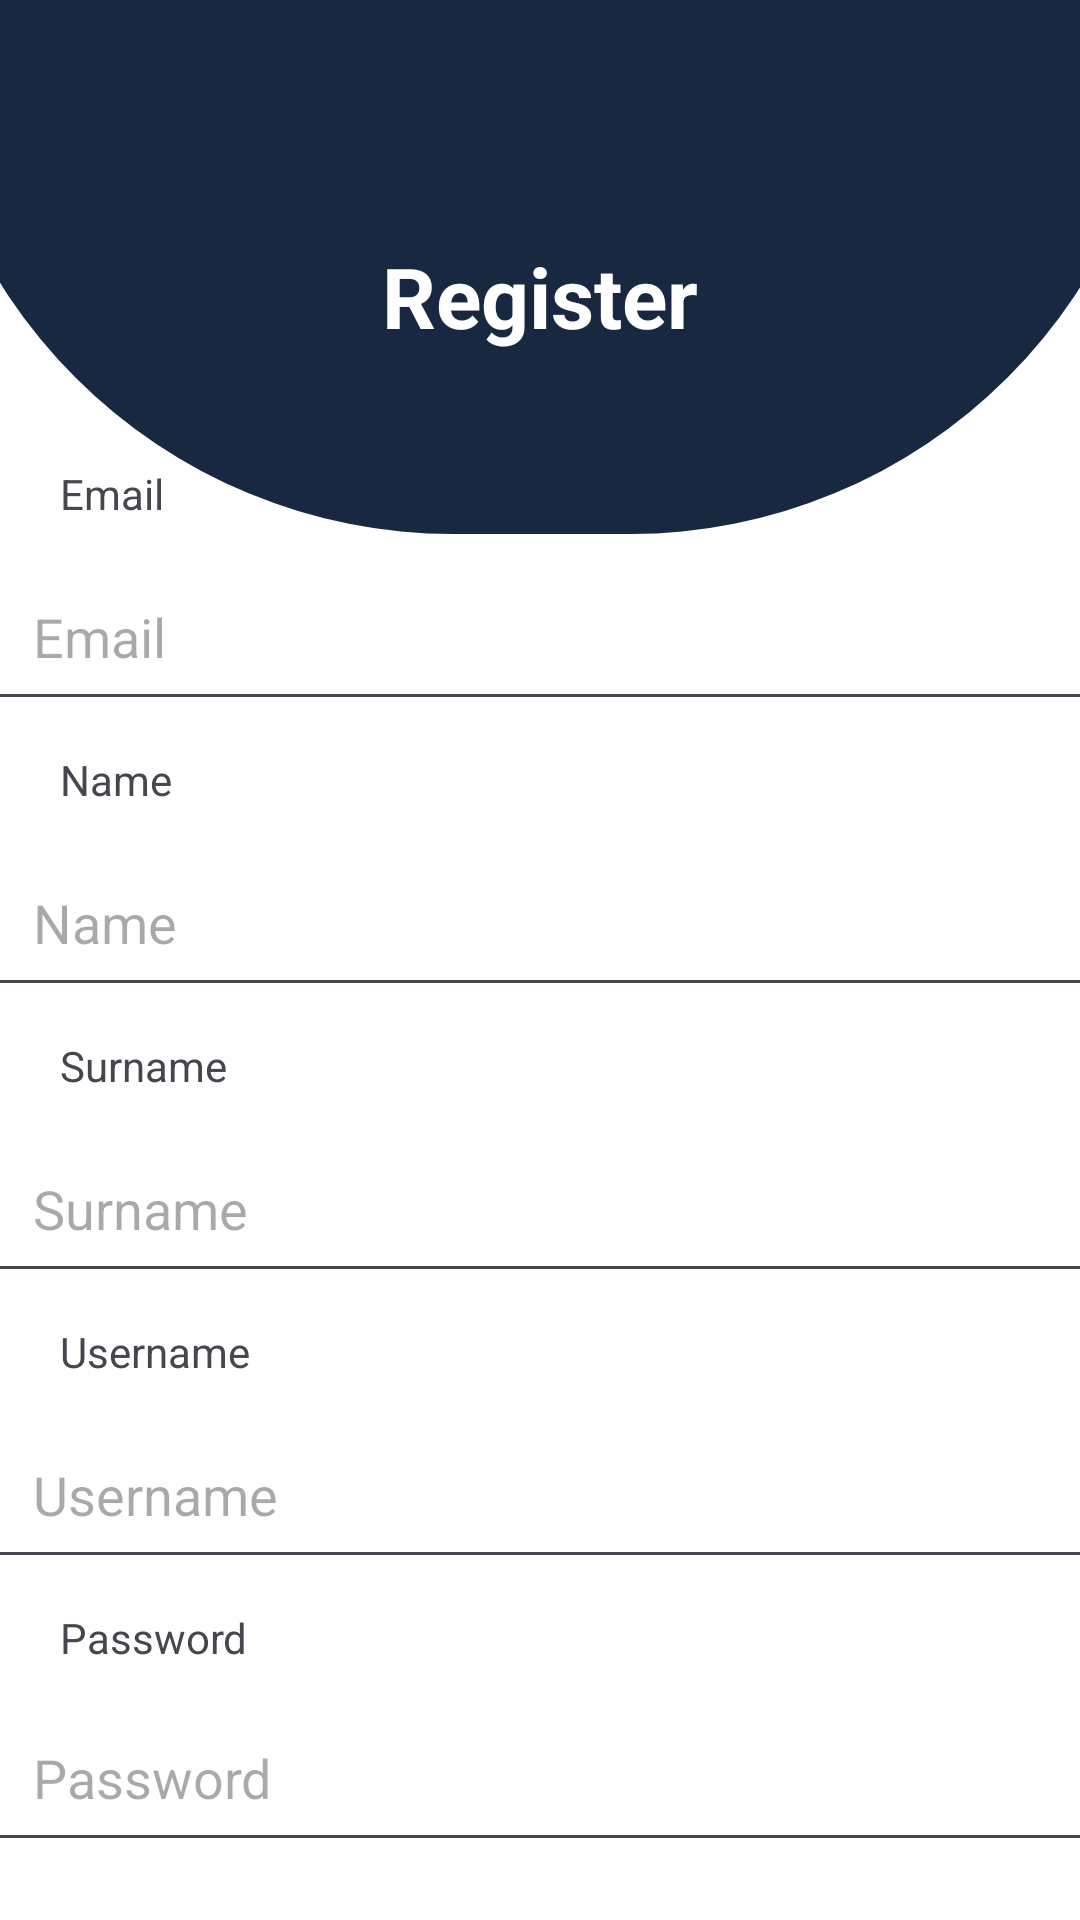

This screen was rendered from an Android layout file. Write that file and the resources it references.
<!-- AndroidManifest.xml: application theme Theme -->
<!-- res/layout/activity_register.xml -->
<?xml version="1.0" encoding="utf-8"?>
<androidx.constraintlayout.widget.ConstraintLayout xmlns:android="http://schemas.android.com/apk/res/android"
    xmlns:app="http://schemas.android.com/apk/res-auto"
    xmlns:tools="http://schemas.android.com/tools"
    android:layout_width="match_parent"
    android:layout_height="match_parent"
    tools:context=".Register">


    <View
        android:id="@+id/roundedShape"
        android:layout_width="415dp"
        android:layout_height="178dp"
        android:background="@drawable/rounded_top_shape_with_glow"
        android:rotation="180"
        app:layout_constraintDimensionRatio="2:1"
        app:layout_constraintEnd_toEndOf="parent"
        app:layout_constraintStart_toStartOf="parent"
        app:layout_constraintTop_toTopOf="parent" />

    

    

    

    <TextView
        android:id="@+id/textView"
        android:layout_width="wrap_content"
        android:layout_height="wrap_content"
        android:layout_marginTop="80dp"
        android:layout_marginBottom="35dp"
        android:text="@string/Register"
        android:textAlignment="center"
        android:textColor="@color/white"
        android:textSize="28sp"
        android:textStyle="bold"
        app:layout_constraintBottom_toTopOf="@+id/editTextEmail"
        app:layout_constraintEnd_toEndOf="parent"
        app:layout_constraintStart_toStartOf="parent"
        app:layout_constraintTop_toTopOf="parent"
        app:layout_constraintVertical_bias="0.0" />

    <TextView
        android:id="@+id/textViewEmail"
        android:layout_width="wrap_content"
        android:layout_height="wrap_content"
        android:layout_marginStart="20dp"
        android:layout_marginTop="155dp"
        android:layout_marginBottom="10dp"
        android:text="@string/Email"
        app:layout_constraintBottom_toTopOf="@+id/editTextEmail"
        app:layout_constraintStart_toStartOf="parent"
        app:layout_constraintTop_toTopOf="parent" />

    <EditText
        android:id="@+id/editTextEmail"
        android:layout_width="371dp"
        android:layout_height="wrap_content"
        android:layout_marginStart="20dp"
        android:layout_marginEnd="20dp"
        android:layout_marginBottom="10dp"
        android:hint="@string/Email"
        android:inputType="textEmailAddress"
        android:padding="16dp"
        app:layout_constraintBottom_toTopOf="@+id/lblName"
        app:layout_constraintEnd_toEndOf="parent"
        app:layout_constraintStart_toStartOf="parent" />

    

    

    

    

    

    

    

    

    <EditText
        android:id="@+id/txtName"
        android:layout_width="371dp"
        android:layout_height="wrap_content"
        android:layout_marginStart="20dp"
        android:layout_marginEnd="20dp"
        android:layout_marginBottom="10dp"
        android:hint="@string/Name"
        android:inputType="textEmailAddress"
        android:padding="16dp"
        app:layout_constraintBottom_toTopOf="@+id/lblSurname"
        app:layout_constraintEnd_toEndOf="parent"
        app:layout_constraintStart_toStartOf="parent" />

    <EditText
        android:id="@+id/txtSurname"
        android:layout_width="371dp"
        android:layout_height="wrap_content"
        android:layout_marginStart="20dp"
        android:layout_marginEnd="20dp"
        android:layout_marginBottom="10dp"
        android:hint="@string/Surname"
        android:inputType="textEmailAddress"
        android:padding="16dp"
        app:layout_constraintBottom_toTopOf="@+id/textViewUsername"
        app:layout_constraintEnd_toEndOf="parent"
        app:layout_constraintStart_toStartOf="parent" />

    <EditText
        android:id="@+id/editTextPassword"
        android:layout_width="371dp"
        android:layout_height="wrap_content"
        android:layout_marginStart="20dp"
        android:layout_marginEnd="20dp"
        android:layout_marginBottom="25dp"
        android:hint="@string/Password"
        android:inputType="textPassword"
        android:padding="16dp"
        app:layout_constraintBottom_toTopOf="@+id/btnRegister"
        app:layout_constraintEnd_toEndOf="parent"
        app:layout_constraintStart_toStartOf="parent" />

    <TextView
        android:id="@+id/textViewPassword"
        android:layout_width="wrap_content"
        android:layout_height="wrap_content"
        android:layout_marginStart="20dp"
        android:layout_marginBottom="9dp"
        android:text="@string/Password"
        app:layout_constraintBottom_toTopOf="@+id/editTextPassword"
        app:layout_constraintStart_toStartOf="parent" />

    <TextView
        android:id="@+id/textViewUsername"
        android:layout_width="wrap_content"
        android:layout_height="wrap_content"
        android:layout_marginStart="20dp"
        android:layout_marginBottom="10dp"
        android:text="@string/Username"
        app:layout_constraintBottom_toTopOf="@+id/editTextUsername"
        app:layout_constraintStart_toStartOf="parent" />

    <Button
        android:id="@+id/btnRegister"
        android:layout_width="230dp"
        android:layout_height="57dp"
        android:layout_marginStart="93dp"
        android:layout_marginTop="25dp"
        android:layout_marginEnd="88dp"
        android:backgroundTint="@color/dark_blue"
        android:padding="12dp"
        android:text="@string/Register"
        android:textColor="@android:color/white"
        app:layout_constraintEnd_toEndOf="parent"
        app:layout_constraintStart_toStartOf="parent"
        app:layout_constraintTop_toBottomOf="@+id/editTextPassword" />

    <TextView
        android:id="@+id/lblName"
        android:layout_width="wrap_content"
        android:layout_height="wrap_content"
        android:layout_marginStart="20dp"
        android:layout_marginBottom="10dp"
        android:text="@string/Name"
        app:layout_constraintBottom_toTopOf="@+id/txtName"
        app:layout_constraintStart_toStartOf="parent" />

    <EditText
        android:id="@+id/editTextUsername"
        android:layout_width="371dp"
        android:layout_height="wrap_content"
        android:layout_marginStart="20dp"
        android:layout_marginEnd="20dp"
        android:layout_marginBottom="10dp"
        android:hint="@string/Username"
        android:inputType="textPersonName"
        android:padding="16dp"
        app:layout_constraintBottom_toTopOf="@+id/textViewPassword"
        app:layout_constraintEnd_toEndOf="parent"
        app:layout_constraintStart_toStartOf="parent" />

    <TextView
        android:id="@+id/lblSurname"
        android:layout_width="wrap_content"
        android:layout_height="wrap_content"
        android:layout_marginStart="20dp"
        android:layout_marginBottom="10dp"
        android:text="@string/Surname"
        app:layout_constraintBottom_toTopOf="@+id/txtSurname"
        app:layout_constraintStart_toStartOf="parent" />

    <ProgressBar
        android:id="@+id/progressBar"
        style="?android:attr/progressBarStyle"
        android:layout_width="wrap_content"
        android:layout_height="wrap_content"
        android:visibility="invisible"
        app:layout_constraintBottom_toBottomOf="parent"
        app:layout_constraintEnd_toEndOf="parent"
        app:layout_constraintStart_toStartOf="parent"
        app:layout_constraintTop_toTopOf="parent" />

    

</androidx.constraintlayout.widget.ConstraintLayout>
<!-- resources referenced by this layout -->
<resources>
  <color name="dark_blue">#124167</color>
  <color name="white">#FFFFFF</color>
  <!-- drawable rounded_top_shape_with_glow (drawable) -->
  <?xml version="1.0" encoding="utf-8"?>
  <selector xmlns:android="http://schemas.android.com/apk/res/android">
      
      <item android:state_pressed="true">
          <shape>
              <solid android:color="#192841" />
              <corners
                  android:topLeftRadius="1000dp"
                  android:topRightRadius="1000dp"
                  android:bottomLeftRadius="0dp"
                  android:bottomRightRadius="0dp" />
              <stroke
                  android:width="5dp"
                  android:color="#FFFFFF" /> 
          </shape>
      </item>
  
      
      <item android:state_focused="true">
          <shape>
              <solid android:color="#192841" />
              <corners
                  android:topLeftRadius="1000dp"
                  android:topRightRadius="1000dp"
                  android:bottomLeftRadius="0dp"
                  android:bottomRightRadius="0dp" />
              <stroke
                  android:width="5dp"
                  android:color="#FFFFFF" /> 
          </shape>
      </item>
  
      
      <item>
          <shape>
              <solid android:color="#192841" />
              <corners
                  android:topLeftRadius="1000dp"
                  android:topRightRadius="1000dp"
                  android:bottomLeftRadius="0dp"
                  android:bottomRightRadius="0dp" />
          </shape>
      </item>
  </selector>
  <string name="Email">Email</string>
  <string name="Name">Name</string>
  <string name="Password">Password</string>
  <string name="Register">Register</string>
  <string name="Surname">Surname</string>
  <string name="Username">Username</string>
  <style name="Theme" parent="Base.Theme" />
  <style name="Base.Theme" parent="Theme.Material3.DayNight.NoActionBar">
          
          <item name="colorPrimary">@color/light_background</item>
          <item name="colorPrimaryVariant">@color/light_accent</item>
          <item name="colorOnPrimary">@color/light_text</item>
          <item name="android:windowBackground">@color/light_background</item>
          
      </style>
  <color name="light_background">#fff</color>
  <color name="light_accent">#124167</color>
  <color name="light_text">#124167</color>
</resources>
